2-way image classification set "processed" from GitHub (imane-mbarek/projet_CV); label vocabulary: drowning, normal.

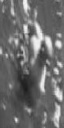
Label: normal

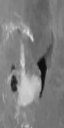
Label: drowning

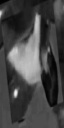
Label: drowning

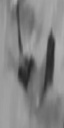
Label: normal

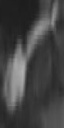
Label: drowning

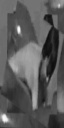
Label: normal
